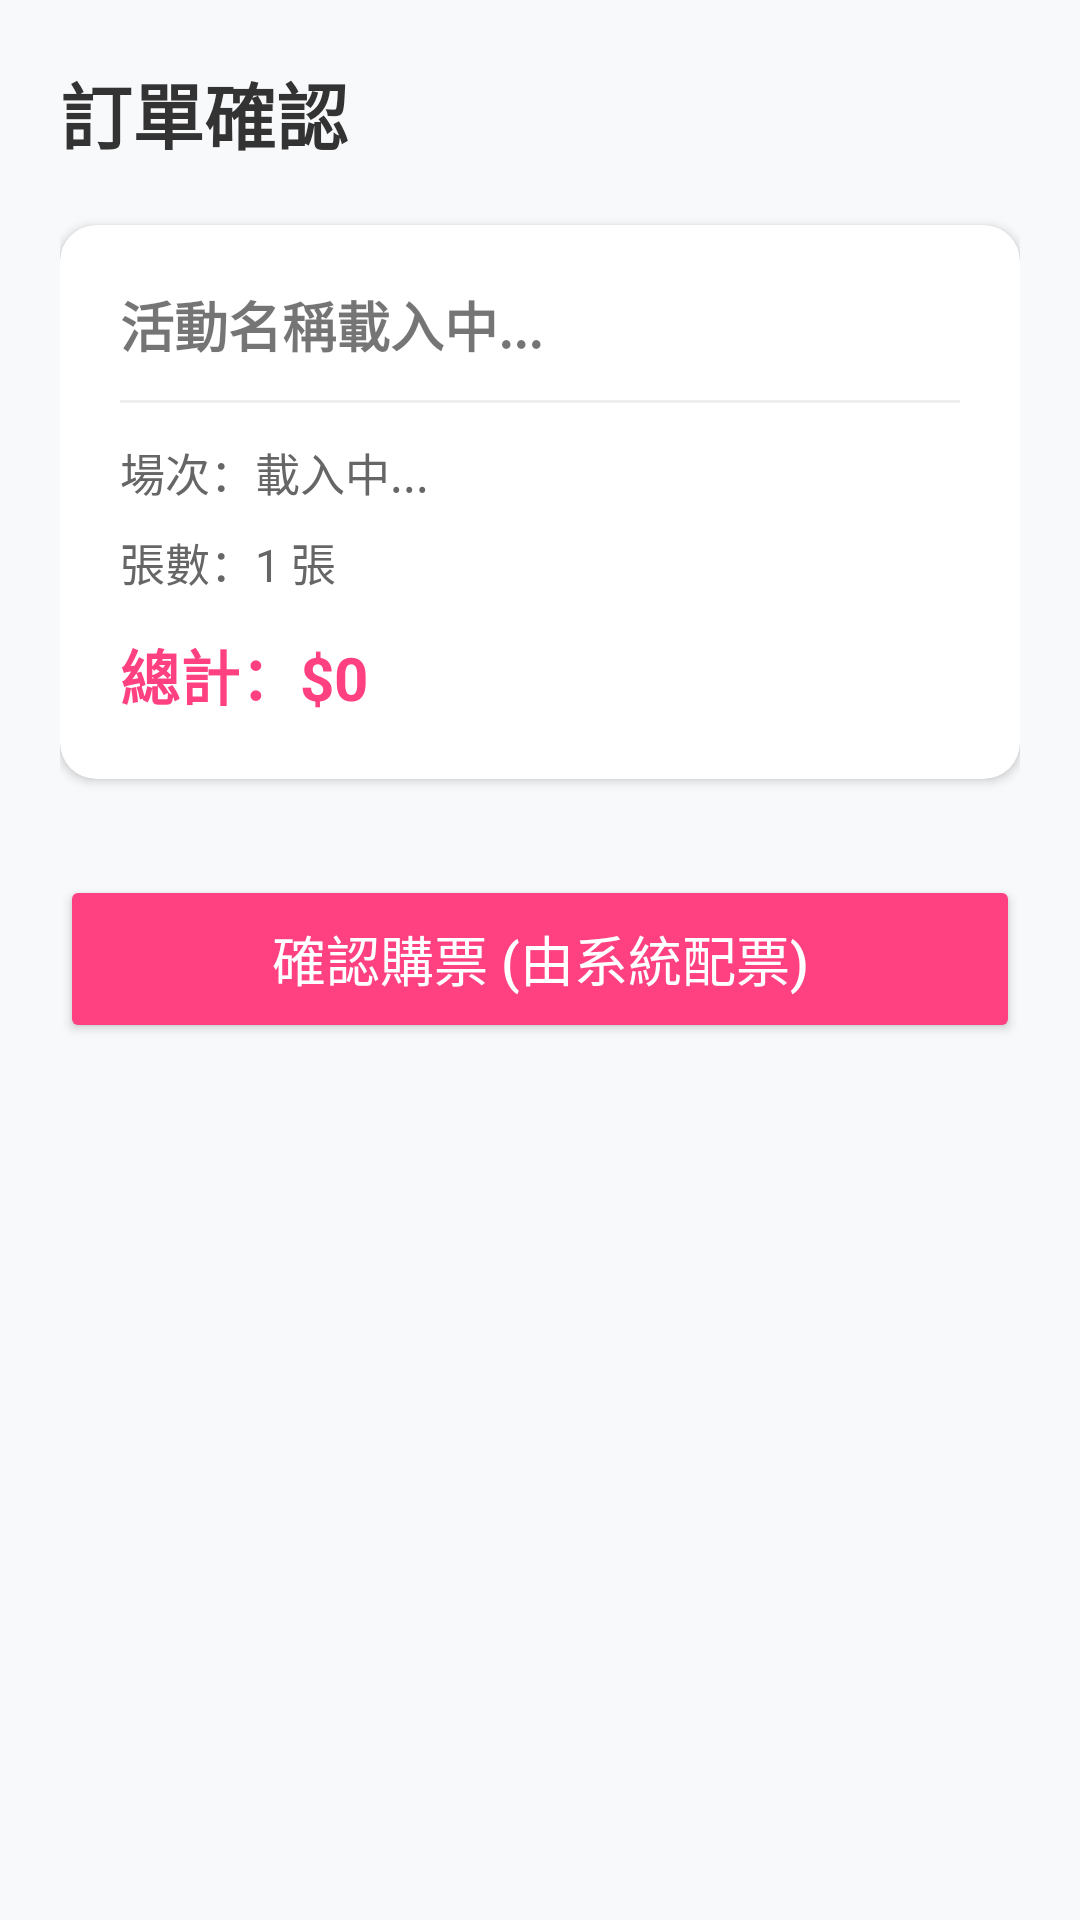

Android layout source for this screen:
<!-- AndroidManifest.xml: application theme Theme.TicketSalesSystem -->
<!-- res/layout/activity_order_confirm.xml -->
<?xml version="1.0" encoding="utf-8"?>
<FrameLayout xmlns:android="http://schemas.android.com/apk/res/android"
    xmlns:app="http://schemas.android.com/apk/res-auto"
    android:layout_width="match_parent"
    android:layout_height="match_parent"
    android:background="#F8F9FA">

    <ScrollView
        android:layout_width="match_parent"
        android:layout_height="match_parent">

        <androidx.constraintlayout.widget.ConstraintLayout
            android:layout_width="match_parent"
            android:layout_height="wrap_content"
            android:padding="20dp">

            <TextView
                android:id="@+id/tv_title"
                android:layout_width="wrap_content"
                android:layout_height="wrap_content"
                android:text="訂單確認"
                android:textSize="24sp"
                android:textStyle="bold"
                android:textColor="#333333"
                app:layout_constraintTop_toTopOf="parent"
                app:layout_constraintStart_toStartOf="parent" />

            <androidx.cardview.widget.CardView
                android:id="@+id/card_info"
                android:layout_width="0dp"
                android:layout_height="wrap_content"
                android:layout_marginTop="20dp"
                app:cardCornerRadius="12dp"
                app:cardElevation="2dp"
                app:layout_constraintEnd_toEndOf="parent"
                app:layout_constraintStart_toStartOf="parent"
                app:layout_constraintTop_toBottomOf="@id/tv_title">

                <LinearLayout
                    android:layout_width="match_parent"
                    android:layout_height="wrap_content"
                    android:orientation="vertical"
                    android:padding="20dp">

                    <TextView
                        android:id="@+id/tv_confirm_programme"
                        android:layout_width="match_parent"
                        android:layout_height="wrap_content"
                        android:text="活動名稱載入中..."
                        android:textSize="18sp"
                        android:textStyle="bold" />

                    <View
                        android:layout_width="match_parent"
                        android:layout_height="1dp"
                        android:layout_marginVertical="12dp"
                        android:background="#EEEEEE" />

                    <TextView
                        android:id="@+id/tv_confirm_session"
                        android:layout_width="match_parent"
                        android:layout_height="wrap_content"
                        android:text="場次：載入中..."
                        android:textSize="15sp"
                        android:textColor="#666666" />

                    <TextView
                        android:id="@+id/tv_confirm_count"
                        android:layout_width="match_parent"
                        android:layout_height="wrap_content"
                        android:layout_marginTop="8dp"
                        android:text="張數：1 張"
                        android:textSize="15sp"
                        android:textColor="#666666" />

                    <TextView
                        android:id="@+id/tv_confirm_amount"
                        android:layout_width="match_parent"
                        android:layout_height="wrap_content"
                        android:layout_marginTop="12dp"
                        android:text="總計：$0"
                        android:textColor="#FF4081"
                        android:textSize="20sp"
                        android:textStyle="bold" />
                </LinearLayout>
            </androidx.cardview.widget.CardView>

            <LinearLayout
                android:id="@+id/layout_result"
                android:layout_width="0dp"
                android:layout_height="wrap_content"
                android:layout_marginTop="20dp"
                android:background="#E3F2FD"
                android:orientation="vertical"
                android:padding="16dp"
                android:visibility="gone"
                app:layout_constraintEnd_toEndOf="parent"
                app:layout_constraintStart_toStartOf="parent"
                app:layout_constraintTop_toBottomOf="@id/card_info">

                <TextView
                    android:layout_width="wrap_content"
                    android:layout_height="wrap_content"
                    android:text="🎟️ 系統分配座位成功！"
                    android:textColor="#1976D2"
                    android:textStyle="bold" />

                <TextView
                    android:id="@+id/tv_allocated_seats"
                    android:layout_width="match_parent"
                    android:layout_height="wrap_content"
                    android:layout_marginTop="8dp"
                    android:text="座位：載入中..."
                    android:textSize="16sp"
                    android:textColor="#333333" />

                <TextView
                    android:id="@+id/tv_expire_timer"
                    android:layout_width="match_parent"
                    android:layout_height="wrap_content"
                    android:layout_marginTop="12dp"
                    android:text="請於 10:00 內完成付款"
                    android:textColor="#D32F2F"
                    android:textStyle="bold" />

                <Button
                    android:id="@+id/btn_pay_now"
                    android:layout_width="match_parent"
                    android:layout_height="56dp"
                    android:layout_marginTop="16dp"
                    android:text="立即前往付款"
                    android:backgroundTint="#4CAF50"
                    android:textColor="#FFFFFF"
                    android:textSize="16sp"
                    android:textStyle="bold" />

                <TextView
                    android:layout_width="wrap_content"
                    android:layout_height="wrap_content"
                    android:text="請選擇付款方式："
                    android:layout_marginTop="12dp"
                    android:textStyle="bold" />

                <RadioGroup
                    android:id="@+id/rg_payment_methods"
                    android:layout_width="match_parent"
                    android:layout_height="wrap_content"
                    android:layout_marginTop="8dp"
                    android:orientation="horizontal">

                    <RadioButton
                        android:id="@+id/rb_atm_pay"
                        android:layout_width="wrap_content"
                        android:layout_height="wrap_content"
                        android:text="ATM信用卡"
                        android:checked="true" />

                    <RadioButton
                        android:id="@+id/rb_credit_card"
                        android:layout_width="wrap_content"
                        android:layout_height="wrap_content"
                        android:layout_marginStart="16dp"
                        android:text="信用卡" />
                </RadioGroup>



            </LinearLayout>

            <Button
                android:id="@+id/btn_final_confirm"
                android:layout_width="0dp"
                android:layout_height="56dp"
                android:layout_marginTop="32dp"
                android:text="確認購票 (由系統配票)"
                android:backgroundTint="#FF4081"
                android:textColor="#FFFFFF"
                android:textSize="18sp"
                app:layout_constraintEnd_toEndOf="parent"
                app:layout_constraintStart_toStartOf="parent"
                app:layout_constraintTop_toBottomOf="@id/layout_result" />

        </androidx.constraintlayout.widget.ConstraintLayout>
    </ScrollView>

    <ProgressBar
        android:id="@+id/pb_confirm"
        android:layout_width="wrap_content"
        android:layout_height="wrap_content"
        android:layout_gravity="center"
        android:visibility="gone" />

</FrameLayout>
<!-- resources referenced by this layout -->
<resources>
  <style name="Theme.TicketSalesSystem" parent="Theme.MaterialComponents.DayNight.NoActionBar">
          <item name="android:windowBackground">@color/pixel_bg_dark</item>
          <item name="android:statusBarColor">@color/black</item>
          <item name="colorPrimary">@color/pixel_blue</item>
      </style>
  <color name="pixel_bg_dark">#1A1A1A</color>
  <color name="black">#FF000000</color>
  <color name="pixel_blue">#00F3FF</color>
</resources>
